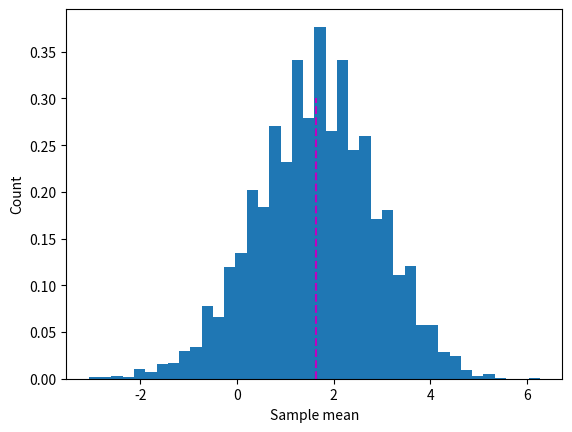

Here is the Python script that generated this plot:
# import libraries
import numpy as np
import matplotlib.pyplot as plt

# create a list of numbers to compute the mean and variance of
x = [1,2,4,6,5,4,0,-4,5,-2,6,10,-9,1,3,-6]
n = len(x)

# compute the population mean
popmean = np.mean(x)

# compute a sample mean
sample = np.random.choice(x,size=5,replace=True)
sampmean = np.mean(sample)

# print them
print(popmean)
print(sampmean)

# compute lots of sample means

# number of experiments to run
nExpers = 10000

# run the experiment!
sampleMeans = np.zeros(nExpers)
for i in range(nExpers):

  # step 1: draw a sample
  sample = np.random.choice(x,size=15,replace=True)

  # step 2: compute its mean
  sampleMeans[i] = np.mean(sample)



# show the results as a histogram
plt.hist(sampleMeans,bins=40,density=True)
plt.plot([popmean,popmean],[0,.3],'m--')
plt.ylabel('Count')
plt.xlabel('Sample mean')
plt.show()